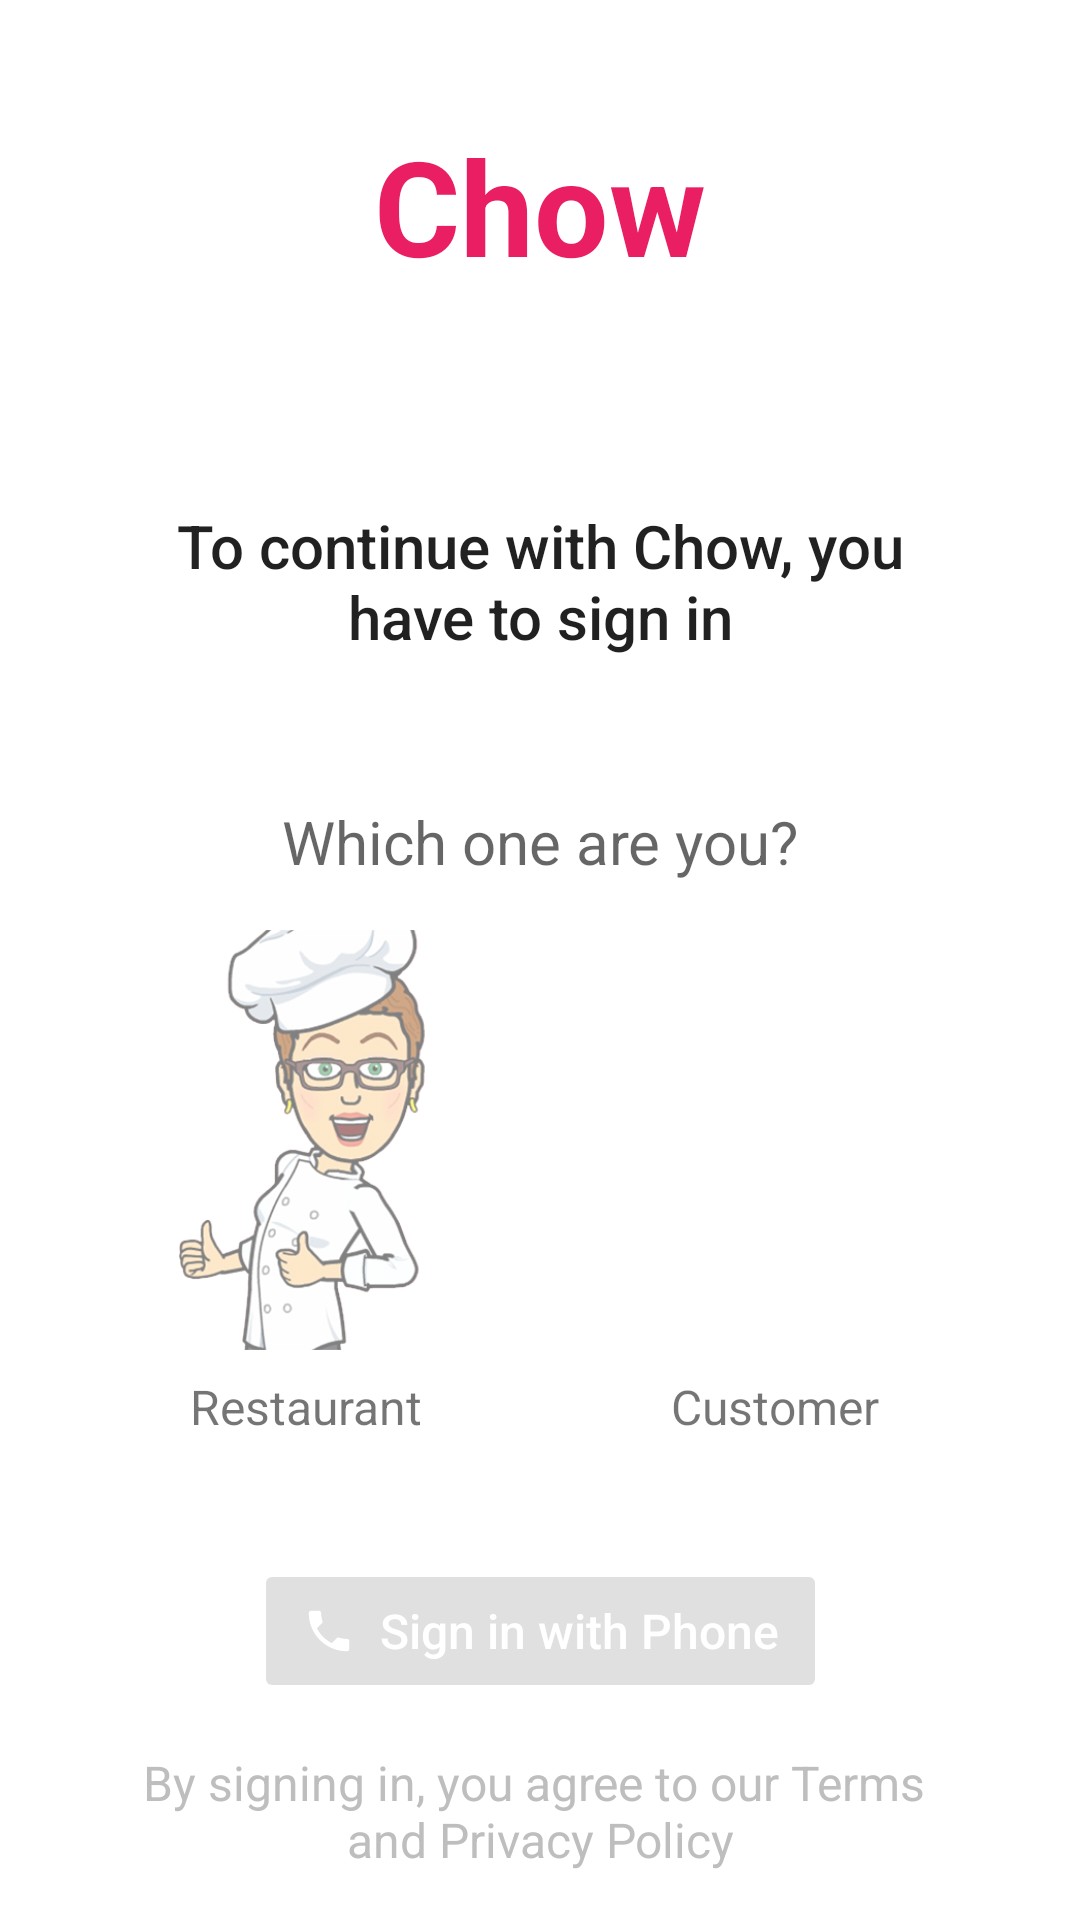

The Android layout XML behind this screen, and the referenced resources:
<!-- AndroidManifest.xml: application theme AppTheme -->
<!-- res/layout/fragment_auth.xml -->
<?xml version="1.0" encoding="utf-8"?>
<androidx.constraintlayout.widget.ConstraintLayout xmlns:android="http://schemas.android.com/apk/res/android"
    xmlns:app="http://schemas.android.com/apk/res-auto"
    xmlns:tools="http://schemas.android.com/tools"
    android:layout_width="match_parent"
    android:layout_height="match_parent"
    android:orientation="vertical"
    tools:context=".auth.AuthFragment">

    <androidx.appcompat.widget.AppCompatTextView
        android:layout_width="wrap_content"
        android:layout_height="wrap_content"
        android:gravity="center"
        android:text="@string/app_name"
        android:textColor="@color/colorAccent"
        android:textSize="44sp"
        android:textStyle="bold"
        app:layout_constraintBottom_toTopOf="@id/layout_center"
        app:layout_constraintEnd_toEndOf="parent"
        app:layout_constraintStart_toStartOf="parent"
        app:layout_constraintTop_toTopOf="parent" />

    <LinearLayout
        android:id="@+id/layout_center"
        android:layout_width="match_parent"
        android:layout_height="wrap_content"
        android:orientation="vertical"
        android:padding="@dimen/activity_vertical_margin"
        app:layout_constraintBottom_toBottomOf="parent"
        app:layout_constraintEnd_toEndOf="parent"
        app:layout_constraintStart_toStartOf="parent"
        app:layout_constraintTop_toTopOf="parent">

        <androidx.appcompat.widget.AppCompatTextView
            android:id="@+id/sign_in_text"
            android:layout_width="match_parent"
            android:layout_height="wrap_content"
            android:layout_marginStart="@dimen/activity_horizontal_margin"
            android:layout_marginLeft="@dimen/activity_horizontal_margin"
            android:layout_marginEnd="@dimen/activity_horizontal_margin"
            android:layout_marginRight="@dimen/activity_horizontal_margin"
            android:gravity="bottom|center"
            android:padding="@dimen/activity_horizontal_margin"
            android:text="@string/sign_in_text"
            android:textAppearance="@style/TextAppearance.AppCompat.Title"
            android:textSize="@dimen/title_text_size"
            app:layout_constraintBottom_toTopOf="@id/label_auth_question"
            app:layout_constraintEnd_toEndOf="parent"
            app:layout_constraintStart_toStartOf="parent"
            app:layout_constraintTop_toTopOf="parent" />

        <androidx.appcompat.widget.AppCompatTextView
            android:id="@+id/label_auth_question"
            android:layout_width="match_parent"
            android:layout_height="wrap_content"
            android:layout_gravity="center_horizontal"
            android:layout_marginTop="@dimen/activity_double_margin"
            android:layout_marginBottom="@dimen/activity_horizontal_margin"
            android:gravity="center"
            android:text="@string/which_one_are_you"
            android:textAppearance="@style/TextAppearance.AppCompat.Caption"
            android:textSize="@dimen/title_text_size"
            app:layout_constraintBottom_toTopOf="@id/layout_user_category" />

        <androidx.constraintlayout.widget.ConstraintLayout
            android:id="@+id/layout_user_category"
            android:layout_width="match_parent"
            android:layout_height="wrap_content"
            android:layout_gravity="center"
            android:layout_marginStart="@dimen/activity_horizontal_margin"
            android:layout_marginLeft="@dimen/activity_horizontal_margin"
            android:layout_marginEnd="@dimen/activity_horizontal_margin"
            android:layout_marginRight="@dimen/activity_horizontal_margin"
            android:gravity="center"
            android:orientation="horizontal">

            <ImageView
                android:id="@+id/avatar_restaurant"
                android:layout_width="140dp"
                android:layout_height="140dp"
                android:layout_gravity="center_vertical"
                android:layout_marginEnd="@dimen/activity_horizontal_margin"
                android:layout_marginRight="@dimen/activity_horizontal_margin"
                android:adjustViewBounds="true"
                android:alpha=".5"
                android:background="?attr/selectableItemBackgroundBorderless"
                android:clickable="true"
                android:contentDescription="@string/restaurant_avatar"
                android:focusable="true"
                android:src="@drawable/bitmoji_chef"
                app:layout_constraintStart_toStartOf="parent"
                app:layout_constraintTop_toTopOf="parent" />

            <androidx.appcompat.widget.AppCompatTextView
                android:layout_width="0dp"
                android:layout_height="wrap_content"
                android:gravity="center"
                android:padding="@dimen/text_margin"
                android:text="@string/restaurant"
                android:textSize="@dimen/description_text_size"
                app:layout_constraintEnd_toEndOf="@id/avatar_restaurant"
                app:layout_constraintStart_toStartOf="@id/avatar_restaurant"
                app:layout_constraintTop_toBottomOf="@id/avatar_restaurant" />

            <ImageView
                android:id="@+id/avatar_customer"
                android:layout_width="140dp"
                android:layout_height="140dp"
                android:layout_gravity="center_vertical"
                android:layout_marginStart="@dimen/activity_horizontal_margin"
                android:layout_marginLeft="@dimen/activity_horizontal_margin"
                android:adjustViewBounds="true"
                android:alpha=".5"
                android:background="?attr/selectableItemBackgroundBorderless"
                android:clickable="true"
                android:contentDescription="@string/customer_avatar"
                android:focusable="true"
                android:src="@drawable/bitmoji_person"
                app:layout_constraintEnd_toEndOf="parent"
                app:layout_constraintTop_toTopOf="parent" />

            <androidx.appcompat.widget.AppCompatTextView
                android:layout_width="0dp"
                android:layout_height="wrap_content"
                android:gravity="center"
                android:padding="@dimen/text_margin"
                android:text="@string/customer"
                android:textSize="@dimen/description_text_size"
                app:layout_constraintEnd_toEndOf="@id/avatar_customer"
                app:layout_constraintStart_toStartOf="@id/avatar_customer"
                app:layout_constraintTop_toBottomOf="@id/avatar_customer" />

        </androidx.constraintlayout.widget.ConstraintLayout>

    </LinearLayout>

    <androidx.core.widget.ContentLoadingProgressBar
        android:id="@+id/progress_bar"
        style="@style/Widget.AppCompat.ProgressBar.Horizontal"
        android:layout_width="0dp"
        android:layout_height="wrap_content"
        android:indeterminate="true"
        android:visibility="invisible"
        app:layout_constraintEnd_toEndOf="@id/button_phone_login"
        app:layout_constraintStart_toStartOf="@id/button_phone_login"
        app:layout_constraintTop_toTopOf="@id/button_phone_login" />

    <com.google.android.material.button.MaterialButton
        android:id="@+id/button_phone_login"
        style="@style/PhoneLoginButtonStyle"
        android:layout_width="wrap_content"
        android:layout_height="wrap_content"
        android:layout_gravity="center_horizontal"
        android:enabled="false"
        android:paddingStart="@dimen/activity_horizontal_margin"
        android:paddingLeft="@dimen/activity_horizontal_margin"
        android:paddingEnd="@dimen/activity_horizontal_margin"
        android:paddingRight="@dimen/activity_horizontal_margin"
        android:textAllCaps="false"
        app:layout_constraintBottom_toTopOf="@id/terms_text"
        app:layout_constraintEnd_toEndOf="parent"
        app:layout_constraintStart_toStartOf="parent"
        app:layout_constraintTop_toBottomOf="@+id/layout_center" />

    <androidx.appcompat.widget.AppCompatTextView
        android:id="@+id/terms_text"
        android:layout_width="match_parent"
        android:layout_height="wrap_content"
        android:layout_margin="@dimen/activity_horizontal_margin"
        android:gravity="center"
        android:text="@string/terms_and_policy_text"
        android:textColor="@android:color/secondary_text_dark"
        android:textSize="16sp"
        app:layout_constraintBottom_toBottomOf="parent" />

</androidx.constraintlayout.widget.ConstraintLayout>
<!-- resources referenced by this layout -->
<resources>
  <color name="colorAccent">#FFE91E63</color>
  <dimen name="activity_double_margin">32dp</dimen>
  <dimen name="activity_horizontal_margin">16dp</dimen>
  <dimen name="activity_vertical_margin">16dp</dimen>
  <dimen name="description_text_size">16sp</dimen>
  <dimen name="text_margin">8dp</dimen>
  <dimen name="title_text_size">20sp</dimen>
  <!-- drawable bitmoji_chef: png bitmap (drawable, 100055 bytes) -->
  <string name="app_name">Chow</string>
  <string name="customer">Customer</string>
  <string name="customer_avatar">Customer Avatar</string>
  <string name="restaurant">Restaurant</string>
  <string name="restaurant_avatar">Restaurant Avatar</string>
  <string name="sign_in_text">To continue with Chow, you have to sign in</string>
  <string name="terms_and_policy_text">By signing in, you agree to our Terms \nand Privacy Policy</string>
  <string name="which_one_are_you">Which one are you?</string>
  <style name="PhoneLoginButtonStyle" parent="Widget.AppCompat.Button.Colored">
          <item name="colorButtonNormal">@color/colorAccent</item>
          <item name="android:drawablePadding">6dp</item>
          <item name="android:gravity">center</item>
          <item name="android:paddingBottom">5dp</item>
          <item name="android:paddingLeft">8dp</item>
          <item name="android:paddingRight">8dp</item>
          <item name="android:paddingTop">5dp</item>
          <item name="android:textColor">@android:color/white</item>
          <item name="android:textSize">@dimen/description_text_size</item>
          <item name="android:drawableLeft">@drawable/ic_phone</item>
          <item name="android:text">@string/login_phone</item>
      </style>
  <style name="AppTheme" parent="Theme.MaterialComponents.Light.NoActionBar">
          
          <item name="colorPrimary">@color/colorPrimary</item>
          <item name="colorPrimaryDark">@color/colorPrimaryDark</item>
          <item name="colorAccent">@color/colorAccent</item>
      </style>
  <!-- drawable ic_phone (drawable) -->
  <?xml version="1.0" encoding="UTF-8" standalone="no"?>
  <vector xmlns:android="http://schemas.android.com/apk/res/android" android:height="18dp" android:viewportHeight="24.0" android:viewportWidth="24.0" android:width="18dp">
      <path android:fillColor="#FFFFFF" android:pathData="M6.62,10.79c1.44,2.83 3.76,5.14 6.59,6.59l2.2,-2.2c0.27,-0.27 0.67,-0.36 1.02,-0.24 1.12,0.37 2.33,0.57 3.57,0.57 0.55,0 1,0.45 1,1V20c0,0.55 -0.45,1 -1,1 -9.39,0 -17,-7.61 -17,-17 0,-0.55 0.45,-1 1,-1h3.5c0.55,0 1,0.45 1,1 0,1.25 0.2,2.45 0.57,3.57 0.11,0.35 0.03,0.74 -0.25,1.02l-2.2,2.2z"/>
  </vector>
  <string name="login_phone">Sign in with Phone</string>
  <color name="colorPrimary">#283450</color>
  <color name="colorPrimaryDark">#202648</color>
</resources>
